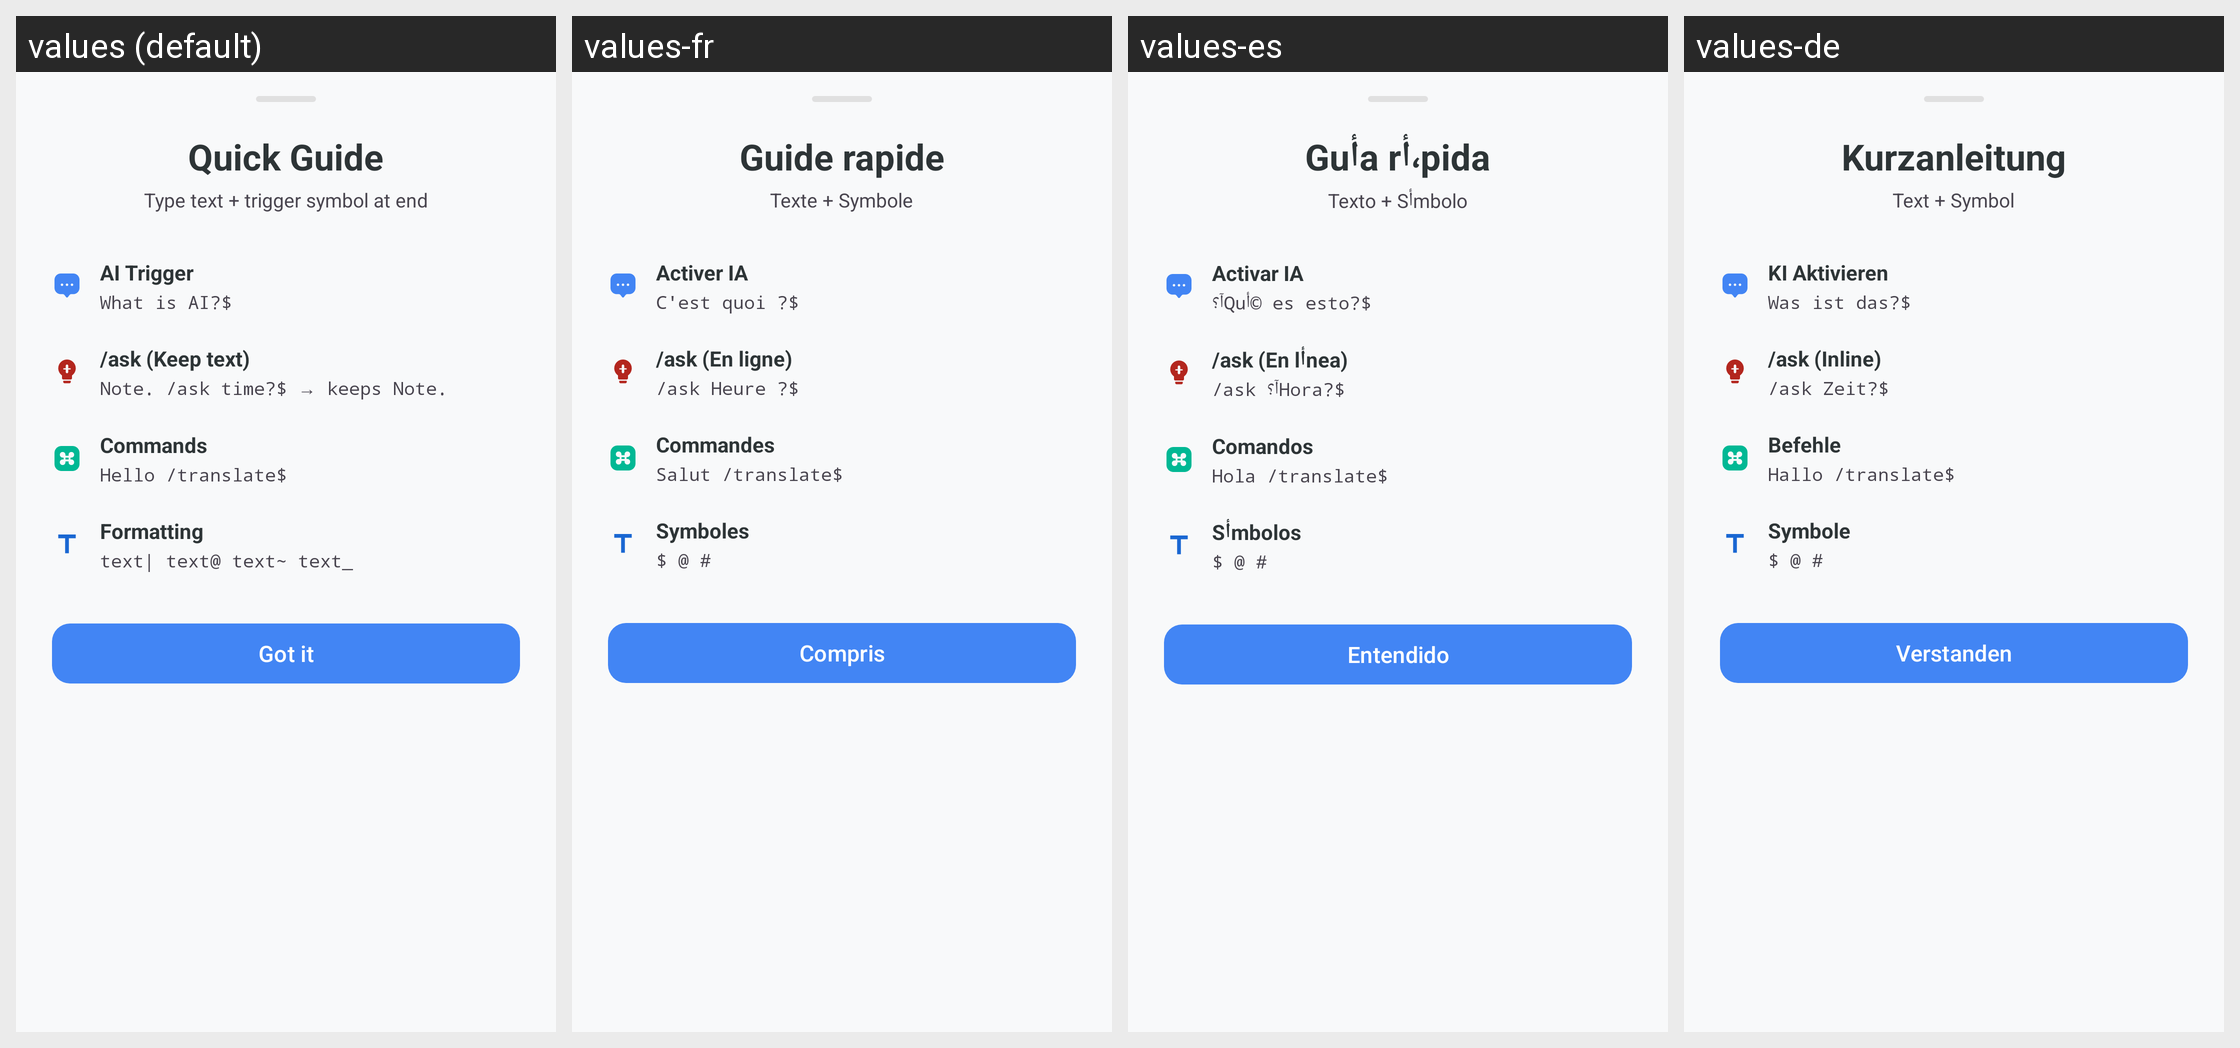

Translations of the strings shown on this Android screen, per locale in the grid:
Android screen res/layout/bottom_sheet_ai_usage.xml rendered under 4 locales, left to right: values (default), values-fr, values-es, values-de. Device: Nexus 5 (rendered at 1080×1920; each locale shown at half size, 540×960, under a caption strip naming it); theme Theme.KGPT.
Other locales in the repository, not shown: values-ar, values-bn, values-hi, values-id, values-it, values-ja, values-ko, values-nl, values-pl, values-pt, values-ru, values-sw, values-th, values-tr, values-ur, values-vi, values-zh.
Strings drawn on this screen, with the default value and each locale's value (text and hints the layout hard-codes, and strings that could not be matched under every locale, appear in the picture but are not listed):

quick_guide_title
  values: Quick Guide
  values-fr: Guide rapide
  values-es: Guأ­a rأ،pida
  values-de: Kurzanleitung

quick_guide_subtitle
  values: Type text + trigger symbol at end
  values-fr: Texte + Symbole
  values-es: Texto + Sأ­mbolo
  values-de: Text + Symbol

guide_ai_trigger_title
  values: AI Trigger
  values-fr: Activer IA
  values-es: Activar IA
  values-de: KI Aktivieren

guide_ai_trigger_example
  values: What is AI?$
  values-fr: C'est quoi ?$
  values-es: آ؟Quأ© es esto?$
  values-de: Was ist das?$

guide_inline_ask_title
  values: /ask (Keep text)
  values-fr: /ask (En ligne)
  values-es: /ask (En lأ­nea)
  values-de: /ask (Inline)

guide_inline_ask_example
  values: Note. /ask time?$ → keeps Note.
  values-fr: /ask Heure ?$
  values-es: /ask آ؟Hora?$
  values-de: /ask Zeit?$

guide_commands_title
  values: Commands
  values-fr: Commandes
  values-es: Comandos
  values-de: Befehle

guide_commands_example
  values: Hello /translate$
  values-fr: Salut /translate$
  values-es: Hola /translate$
  values-de: Hallo /translate$

guide_formatting_title
  values: Formatting
  values-fr: Symboles
  values-es: Sأ­mbolos
  values-de: Symbole

guide_formatting_example
  values: text| text@ text~ text_
  values-fr: $ @ #
  values-es: $ @ #
  values-de: $ @ #

btn_got_it
  values: Got it
  values-fr: Compris
  values-es: Entendido
  values-de: Verstanden
